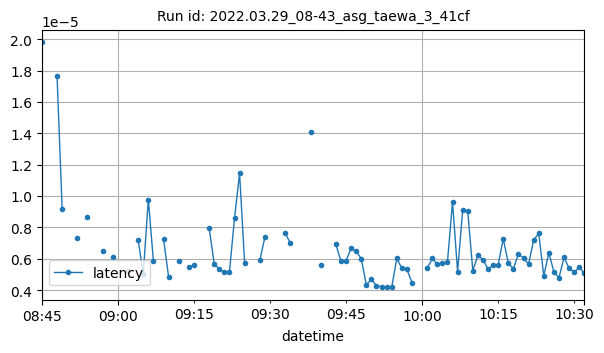

The file beside this chart, header and first rows:
datetime, latency
2022-03-29T08:45:00Z, 1.978874206542969e-05
2022-03-29T08:48:00Z, 1.764297485351562e-05
2022-03-29T08:49:00Z, 9.200152228860295e-06
2022-03-29T08:52:00Z, 7.3462724685668945e-06
2022-03-29T08:54:00Z, 8.675787183973524e-06
2022-03-29T08:57:00Z, 6.463792588975694e-06
2022-03-29T08:59:00Z, 6.098496286492598e-06
2022-03-29T09:02:00Z, 5.221366882324218e-06
2022-03-29T09:04:00Z, 7.176399230957032e-06
2022-03-29T09:05:00Z, 5.0284645774147725e-06
2022-03-29T09:06:00Z, 9.775161743164062e-06
2022-03-29T09:07:00Z, 5.862929604270241e-06
2022-03-29T09:09:00Z, 7.260929454456676e-06
2022-03-29T09:10:00Z, 4.8478444417317706e-06
2022-03-29T09:12:00Z, 5.841255187988281e-06
2022-03-29T09:14:00Z, 5.483627319335938e-06
2022-03-29T09:15:00Z, 5.5694580078125e-06
2022-03-29T09:18:00Z, 7.953643798828123e-06
2022-03-29T09:19:00Z, 5.68389892578125e-06
2022-03-29T09:20:00Z, 5.331039428710937e-06
2022-03-29T09:21:00Z, 5.130767822265625e-06
2022-03-29T09:22:00Z, 5.140304565429687e-06
2022-03-29T09:23:00Z, 8.58306884765625e-06
2022-03-29T09:24:00Z, 1.1444091796875e-05
2022-03-29T09:25:00Z, 5.7220458984375e-06
2022-03-29T09:28:00Z, 5.91278076171875e-06
2022-03-29T09:29:00Z, 7.390975952148438e-06
2022-03-29T09:33:00Z, 7.62939453125e-06
2022-03-29T09:34:00Z, 6.999969482421874e-06
2022-03-29T09:38:00Z, 1.406669616699219e-05
2022-03-29T09:40:00Z, 5.60760498046875e-06
2022-03-29T09:43:00Z, 6.914138793945312e-06
2022-03-29T09:44:00Z, 5.826950073242188e-06
2022-03-29T09:45:00Z, 5.868765024038462e-06
2022-03-29T09:46:00Z, 6.67572021484375e-06
2022-03-29T09:47:00Z, 6.4754486083984375e-06
2022-03-29T09:48:00Z, 6.0106578626130745e-06
2022-03-29T09:49:00Z, 4.329681396484376e-06
2022-03-29T09:50:00Z, 4.70418196458083e-06
2022-03-29T09:51:00Z, 4.2724609375e-06
2022-03-29T09:52:00Z, 4.215240478515624e-06
2022-03-29T09:53:00Z, 4.205703735351564e-06
2022-03-29T09:54:00Z, 4.167556762695312e-06
2022-03-29T09:55:00Z, 6.015484149639423e-06
2022-03-29T09:56:00Z, 5.404154459635417e-06
2022-03-29T09:57:00Z, 5.336908193734976e-06
2022-03-29T09:58:00Z, 4.474933330829327e-06
2022-03-29T10:01:00Z, 5.384286244710286e-06
2022-03-29T10:02:00Z, 6.017684936523437e-06
2022-03-29T10:03:00Z, 5.6486863356370195e-06
2022-03-29T10:04:00Z, 5.702972412109375e-06
2022-03-29T10:05:00Z, 5.773595861486487e-06
2022-03-29T10:06:00Z, 9.632110595703125e-06
2022-03-29T10:07:00Z, 5.171849177433892e-06
2022-03-29T10:08:00Z, 9.087415841909555e-06
2022-03-29T10:09:00Z, 9.015754417136862e-06
2022-03-29T10:10:00Z, 5.245208740234375e-06
2022-03-29T10:11:00Z, 6.208419799804687e-06
2022-03-29T10:12:00Z, 5.950927734375e-06
2022-03-29T10:13:00Z, 5.340576171875e-06
... 19 more rows
